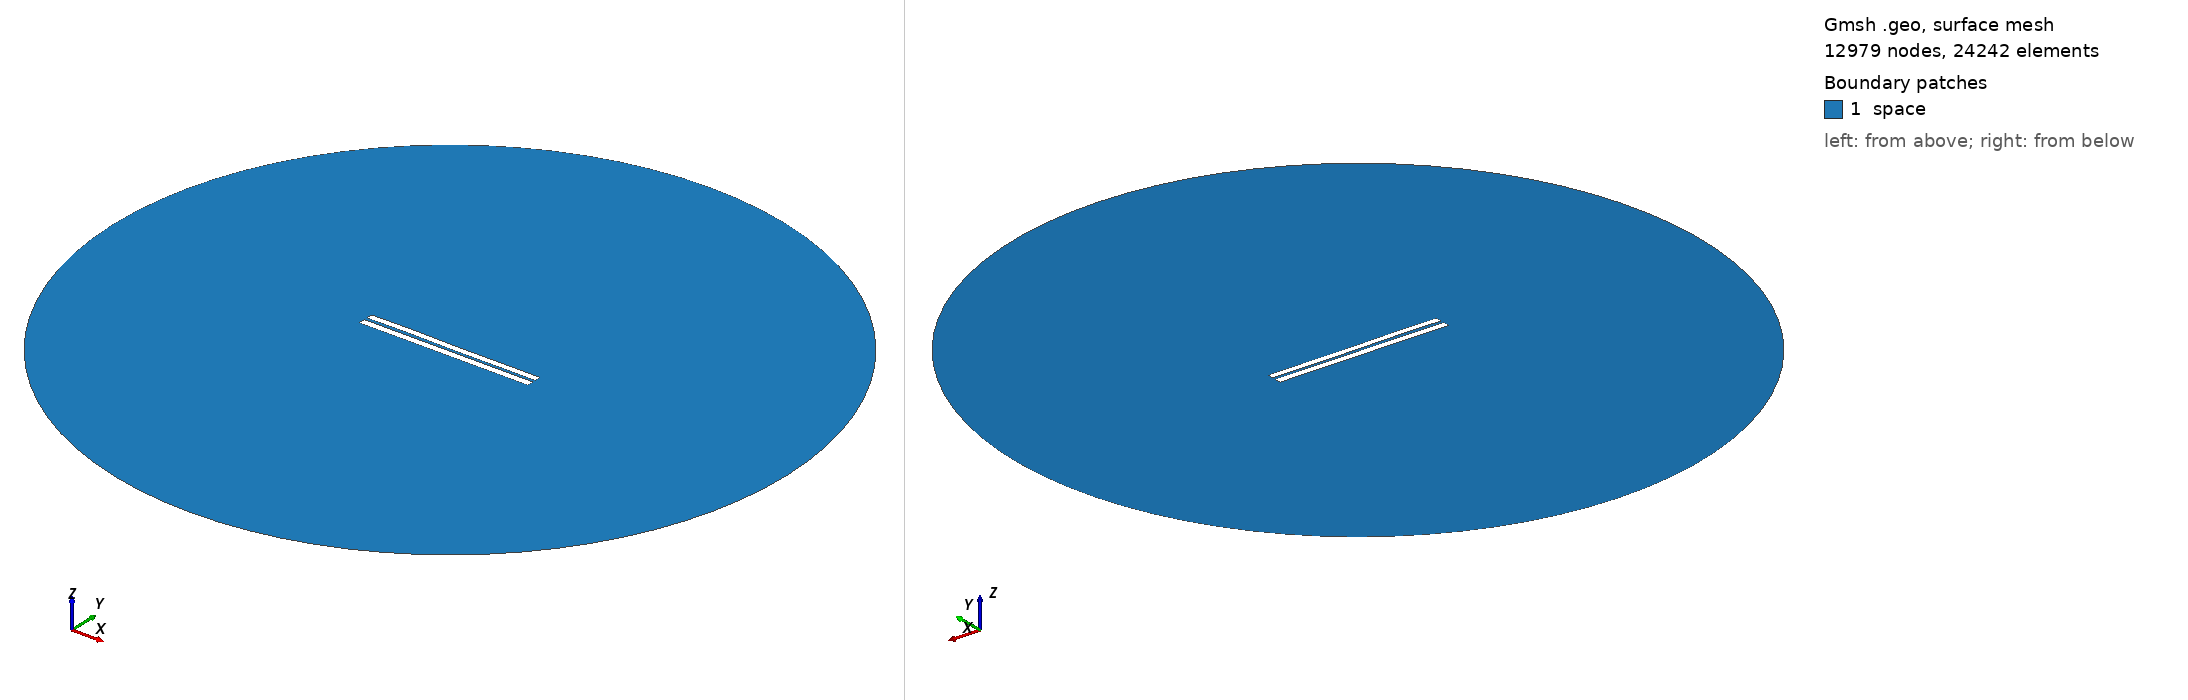

Gmsh geometry script, surface-meshed: 12979 nodes, 24242 surface elements. Boundary patches (legend numbers): 1 space. Left view from above one corner, right view from below the opposite corner. Legend entries are the model's physical surfaces. The drawing asked Gmsh for element sizes between 1% and 20% of the model's largest extent; the script's own settings can give other sizes.

=== 3819.geo (drawn) ===
//---------------------------------------
// Geometry kernel
//---------------------------------------

SetFactory("OpenCASCADE");



//---------------------------------------
// Parameters of the geometry
//---------------------------------------

// Overetch of the upper plate
overetch = 0.125;

// Distance between the plates
distance = 1.75;

// Discretization over the x axis (for the deformation)
nx = 50; 

// Length of the plate
L = 100 - overetch; 

// Number of modes
n = 4; 

// 1st mode coefficient
coeff(1) = -0.15;
beta(1) = 0.596864 * 3.1415926535 / L;

// 2nd mode coefficient
coeff(2) = 0.0;
beta(2) = 1.49418 * 3.1415926535 / L;

// 3rd mode coefficient
coeff(3) = 0.07499999999999998;
beta(3) = 2.50025 * 3.1415926535 / L;

// 4th mode coefficient
coeff(4) = 0.07499999999999998;
beta(4) = 3.49999 * 3.1415926535 / L;



//---------------------------------------
// Upper plate (deformed rectangle)
//---------------------------------------

// Coordiantes of the upper plate
xmin = -50;
xmax = 50 - overetch;

// Height of the upper plate
yheight = 4 - 2 * overetch;

// Indexes of the points
UpperID[] = {};
LowerID[] = {};
LeftID[] = {};
RightID[] = {};

// Point index
p = 1;

// Horizontal edges
For i In {1:nx}
    x = xmin + (i-1)*(xmax - xmin)/(nx-1);

    y_bottom = distance / 2 + overetch;
    For j In {1:n}
        C = (Cosh(beta(j)*L) + Cos(beta(j)*L)) / (Sinh(beta(j)*L) + Sin(beta(j)*L));
        y_bottom  = y_bottom + coeff(j) * (Cosh(beta(j)*(x+50)) - Cos(beta(j)*(x+50)) - C * (Sinh(beta(j)*(x+50)) - Sin(beta(j)*(x+50))));
    EndFor

    y_top = y_bottom + yheight;

    Point(p) = {x, y_top, 0, 1.0};
    UpperID[i] = p;
    p = p + 1;

    Point(p) = {x, y_bottom, 0, 1.0};
    LowerID[i] = p;
    p = p + 1;
EndFor

// Create point lists
UpperPts[] = {}; LowerPts[] = {};
For i In {1:nx}
  UpperPts[] += {UpperID[i]};
  LowerPts[] += {LowerID[i]};
EndFor

// Build splines
Spline(1) = {UpperPts[]};
Spline(2) = {LowerPts[]};
Line(3) = {LowerPts[nx-1], UpperPts[nx-1]};
Line(4) = {LowerPts[0], UpperPts[0]};

// Build the plane surface
Curve Loop(1) = {2, 3, -1, -4};
Plane Surface(1) = {1};



//---------------------------------------
// Lower plate (rectangle)
//---------------------------------------

// Vertices
Point(1001) = {-50, -1, 0, 1.0};
Point(1002) = { 50, -1, 0, 1.0};
Point(1003) = { 50,  -5, 0, 1.0};
Point(1004) = {-50,  -5, 0, 1.0};

// Edges
Line(5) = {1001, 1002};
Line(6) = {1002, 1003};
Line(7) = {1003, 1004};
Line(8) = {1004, 1001};

// Plane surface
Line Loop(2) = {5, 6, 7, 8};
Plane Surface(2) = {2}; 



//---------------------------------------
// Outer (fictious) boundary
//---------------------------------------

// Points
Point(1005) = {0, 0, 0};       // Center
Point(1006) = {200, 0, 0};     // Start point
Point(1007) = {0, 200, 0};     // 90 degrees
Point(1008) = {-200, 0, 0};    // 180 degrees
Point(1009) = {0, -200, 0};    // 270 degrees

// Circle arcs (each needs start, center, end)
Circle(9) = {1006, 1005, 1007};
Circle(10) = {1007, 1005, 1008};
Circle(11) = {1008, 1005, 1009};
Circle(12) = {1009, 1005, 1006};

// Plane surface for the entire domain
Curve Loop(3) = {9, 10, 11, 12};
Surface(3) = {3};

// Subtract the plates from the whole domain to obtain the actual domain where we want to solve the equations
BooleanDifference{ Surface{3}; Delete; }{ Surface{1}; Surface{2}; Delete; }




//---------------------------------------
// Transfinite Lines/Curves
//---------------------------------------

// Set the number of points on the boundaries
r = 7;

// Plates
Transfinite Curve {1, 2} = 50*r Using Progression 1;
Transfinite Curve {3, 4} = 2*r Using Progression 1;
Transfinite Line {5, 7} = 50*r Using Progression 1;
Transfinite Line {6, 8} = 2*r Using Progression 1;

// Outer boundary
Transfinite Line {9, 10, 11, 12} = 20 Using Progression 1;



//---------------------------------------
// Physical groups
//---------------------------------------                

// Physical curves (boundaries)
Physical Line("force_segment", 10) = {2};
Physical Line("upper_plate", 11) = {1, 3, 4};
Physical Line("lower_plate", 12) = {5, 6, 7, 8};
Physical Line("boundary", 20) = {9, 10, 11, 12};

// Physical Surfaces
Physical Surface("space", 30) = {3};



//---------------------------------------
// 6. Generate the Mesh
//---------------------------------------

// 2D mesh generation
Mesh 2;
